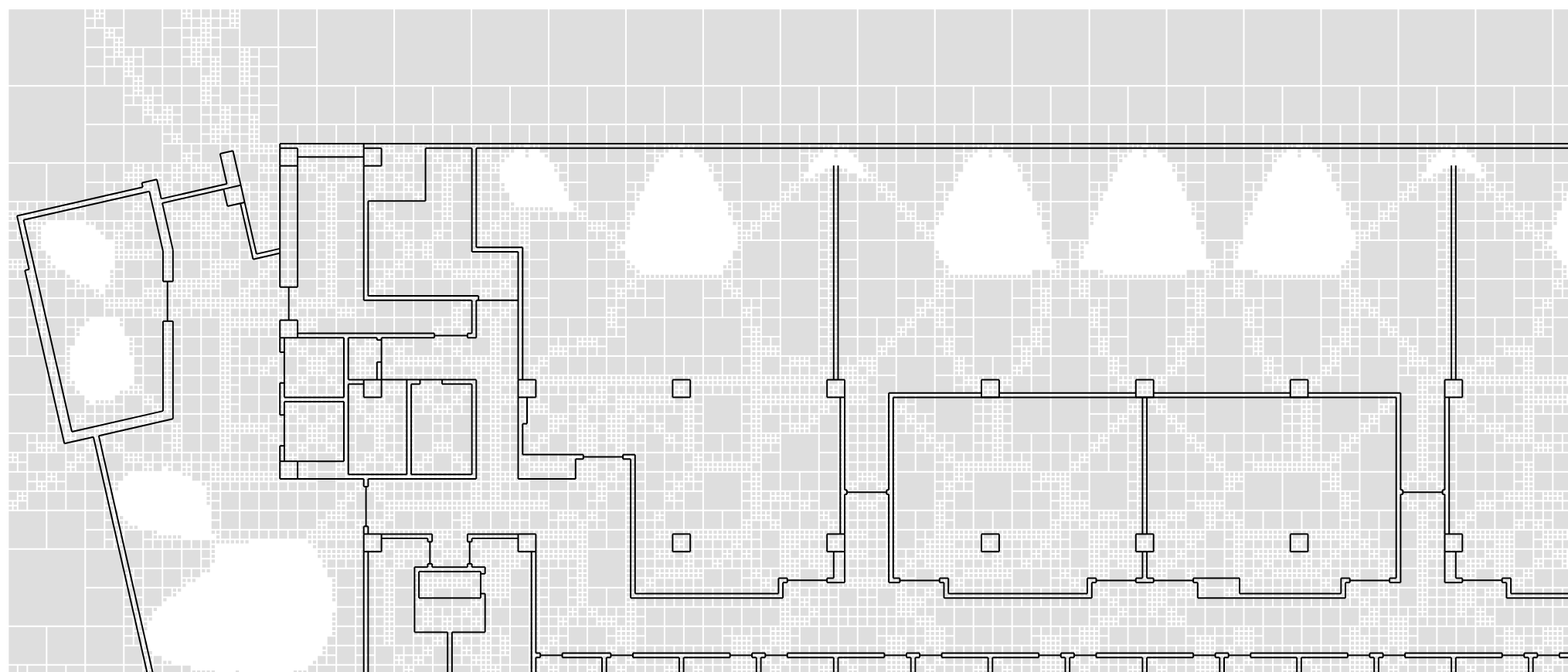
D3 v4 page, settled after 480 driven frames (8 s of simulated time); the page loaded 1 data file(s).


			d3.csv("vis.csv", function(data) {
				var dot_data = Array();
				var line_data = Array();
				var field_with_line_data = Array();
				// Data filtering and clustering.
				for (idx = 0; idx < data.length; idx++) {
					data[idx]["X1"] = parseFloat( data[idx]["X1"] );
					data[idx]["Y1"] = parseFloat( data[idx]["Y1"] );
					data[idx]["X2"] = parseFloat( data[idx]["X2"] );
					data[idx]["Y2"] = parseFloat( data[idx]["Y2"] );
					data[idx]["XMid"] = parseFloat( data[idx]["XMid"] );
					data[idx]["YMid"] = parseFloat( data[idx]["YMid"] );
					data[idx]["X3"] = parseFloat( data[idx]["X3"] );
					data[idx]["Y3"] = parseFloat( data[idx]["Y3"] );
					data[idx]["X4"] = parseFloat( data[idx]["X4"] );
					data[idx]["Y4"] = parseFloat( data[idx]["Y4"] );
					data[idx]["X5"] = parseFloat( data[idx]["X5"] );
					data[idx]["Y5"] = parseFloat( data[idx]["Y5"] );
					data[idx]["X6"] = parseFloat( data[idx]["X6"] );
					data[idx]["Y6"] = parseFloat( data[idx]["Y6"] );
					if (data[idx]["Label1"] == "Dot")
						dot_data.push(data[idx]);
					else if (data[idx]["Label1"] == "Line")
						line_data.push(data[idx]);
					else if (data[idx]["Label1"] == "Field"){
						if(data[idx]["Label2"] == "Line")
						 	field_with_line_data.push(data[idx]);
					}
				}
				// Setup SVG canvas.
				var size = 4500;
				var x_threshold = 2350;
				var y_threshold = 2100;
				var svg1 = d3.select("body")
							 .append("svg")
							 .attr("width", size)
							 .attr("height", size);
				// Reverse y axis to fit the convention followed by SVG formate and code.
				var y_scale = d3.scaleLinear()
								.domain([0, 5000])
								.range([5000, 0]) 
				// Setup the background color.
				svg1.selectAll("background")
					.data([1])
					.enter()
					.append("rect")
					.attr("x", 0)
					.attr("y", 0)
					.attr("width", size)
					.attr("height", size)
					.attr("fill", "white");
				// Draw the Approximate Nearest Neighbor Field.
				// moves the grey square subfields 
				svg1.selectAll("field_with_line")
					.data(field_with_line_data)
					.enter()
					.append("rect")
					.attr("x", function(d) { return d["X1"] / 10 - 3350 + x_threshold; })
					.attr("y", function(d) { return y_scale(d["Y1"] / 10) - (d["Y2"] - d["Y1"]) / 10 - 2600 + y_threshold; })
					.attr("width", function(d) { return (d["X2"] - d["X1"]) / 10; })
					.attr("height", function(d) { return (d["Y2"] - d["Y1"]) / 10; })
					.attr("style", "stroke:white")
					.attr("stroke-width", 2)
					.attr("fill", "grey")
					.attr("opacity", 0.25)
					.on("mouseover", function(d) {
						d3.select(this)
						  .transition()
						  .duration(1000)
						  .attr("opacity", 0.8);
						// a part of "X"
						svg1.append("line")
							.attr("id", "name1")
							.attr("style", "stroke:white")
							.attr("stroke-width", 2)
							.attr("x1", d["XMid"] / 10 - 3350 + x_threshold)
							.attr("y1", y_scale(d["YMid"] / 10) - 2600 + y_threshold)
							.attr("x2", d["XMid"] / 10 - 3350 + x_threshold)
							.attr("y2", y_scale(d["YMid"] / 10) - 2600 + y_threshold)
							.transition()
							.duration(1000)
							.attr("x1", d["XMid"] / 10 - 5 - 3350 + x_threshold)
							.attr("y1", y_scale(d["YMid"] / 10) - 5 - 2600 + y_threshold)
							.attr("x2", d["XMid"] / 10 + 5 - 3350 + x_threshold)
							.attr("y2", y_scale(d["YMid"] / 10) + 5 - 2600 + y_threshold);
						// nearest element
						svg1.append("line")
							.attr("id", "name0")
							.attr("x1", d["X3"] / 10 - 3350 + x_threshold)
							.attr("y1", y_scale(d["Y3"] / 10) - 2600 + y_threshold)
							.attr("x2", d["X4"] / 10 - 3350 + x_threshold)
							.attr("y2", y_scale(d["Y4"] / 10) - 2600 + y_threshold)
							.attr("style", "stroke:black")
							.attr("stroke-width", 2.5)
							.transition()
							.duration(1000)
							.attr("style", "stroke:royalblue")
							.attr("stroke-width", 3.5);
						// second nearest element
						svg1.append("line")
							.attr("id", "name0")
							.attr("x1", d["X5"] / 10 - 3350 + x_threshold)
							.attr("y1", y_scale(d["Y5"] / 10) - 2600 + y_threshold)
							.attr("x2", d["X6"] / 10 - 3350 + x_threshold)
							.attr("y2", y_scale(d["Y6"] / 10) - 2600 + y_threshold)
							.attr("style", "stroke:black")
							.attr("stroke-width", 2.5)
							.transition()
							.duration(1000)
							.attr("style", "stroke:hotpink")
							.attr("stroke-width", 3.5);
						// another part of "X"
						svg1.append("line")
							.attr("id", "name1")
							.attr("style", "stroke:white")
							.attr("stroke-width", 2)
							.attr("x1", d["XMid"] / 10 - 3350 + x_threshold)
							.attr("y1", y_scale(d["YMid"] / 10) - 2600 + y_threshold)
							.attr("x2", d["XMid"] / 10 - 3350 + x_threshold)
							.attr("y2", y_scale(d["YMid"] / 10) - 2600 + y_threshold)
							.transition()
							.duration(1000)
							.attr("x1", d["XMid"] / 10 + 5 - 3350 + x_threshold)
							.attr("y1", y_scale(d["YMid"] / 10) - 5 - 2600 + y_threshold)
							.attr("x2", d["XMid"] / 10 - 5 - 3350 + x_threshold)
							.attr("y2", y_scale(d["YMid"] / 10) + 5 - 2600 + y_threshold);
					})
					.on("mouseout", function(d) {
						d3.select(this)
						  .transition()
						  .duration(500)
						  .attr("opacity", 0.2);
						svg1.selectAll("#name0")
							.transition()
							.duration(500)
							.attr("stroke-width", 0)
							.remove();
						svg1.selectAll("#name1")
							.transition()
							.duration(500)
							.attr("stroke-width", 0)
							.remove();
					});
					// Draw the basic elements.
					// black lines on ANNF
					svg1.selectAll("line")
						.data(line_data)
						.enter()
						.append("line")
						.attr("x1", function(d) { return d["X1"] / 10 - 3350 + x_threshold; })
						.attr("y1", function(d) { return y_scale(d["Y1"] / 10) - 2600 + y_threshold; })
						.attr("x2", function(d) { return d["X2"] / 10 - 3350 + x_threshold; })
						.attr("y2", function(d) { return y_scale(d["Y2"] / 10) - 2600 + y_threshold; })
						.attr("style", "stroke:black")
						.attr("stroke-width", 2);	
			});
		

### data: vis.csv
Label1, X1, Y1, X2, Y2, R1, XMid, YMid, Label2, X3, Y3, X4, Y4, R2
Line, 14817, 31382, 15046, 31382
Line, 15046, 31382, 15046, 31153
Line, 15046, 31153, 14817, 31153
Line, 14817, 31153, 14817, 31382
Line, 37797, 28384, 38026, 28384
Line, 38026, 28384, 38026, 28156
Line, 38026, 28156, 37797, 28156
Line, 37797, 28156, 37797, 28384
Line, 37797, 26386, 38026, 26386
Line, 38026, 26386, 38026, 26158
Line, 38026, 26158, 37797, 26158
Line, 37797, 26158, 37797, 26386
Line, 33801, 23389, 34029, 23389
Line, 34029, 23389, 34029, 23160
Line, 34029, 23160, 33801, 23160
Line, 33801, 23160, 33801, 23389
Line, 34800, 26386, 35028, 26386
Line, 35028, 26386, 35028, 26158
Line, 35028, 26158, 34800, 26158
Line, 34800, 26158, 34800, 26386
Line, 34800, 28384, 35028, 28384
Line, 35028, 28384, 35028, 28156
Line, 35028, 28156, 34800, 28156
Line, 34800, 28156, 34800, 28384
Line, 32802, 28384, 33030, 28384
Line, 33030, 28384, 33030, 28156
Line, 33030, 28156, 32802, 28156
Line, 32802, 28156, 32802, 28384
Line, 32802, 26386, 33030, 26386
Line, 33030, 26386, 33030, 26158
Line, 33030, 26158, 32802, 26158
Line, 32802, 26158, 32802, 26386
Line, 32802, 23389, 33030, 23389
Line, 33030, 23389, 33030, 23160
Line, 33030, 23160, 32802, 23160
Line, 32802, 23160, 32802, 23389
Line, 30803, 23389, 31032, 23389
Line, 31032, 23389, 31032, 23160
Line, 31032, 23160, 30803, 23160
Line, 30803, 23160, 30803, 23389
Line, 30803, 26386, 31032, 26386
Line, 31032, 26386, 31032, 26158
Line, 31032, 26158, 30803, 26158
Line, 30803, 26158, 30803, 26386
Line, 30803, 28384, 31032, 28384
Line, 31032, 28384, 31032, 28156
Line, 31032, 28156, 30803, 28156
Line, 30803, 28156, 30803, 28384
Line, 28805, 28384, 29033, 28384
Line, 29033, 28384, 29033, 28156
Line, 29033, 28156, 28805, 28156
Line, 28805, 28156, 28805, 28384
Line, 28805, 26386, 29033, 26386
Line, 29033, 26386, 29033, 26158
Line, 29033, 26158, 28805, 26158
Line, 28805, 26158, 28805, 26386
Line, 28805, 23389, 29033, 23389
Line, 29033, 23389, 29033, 23160
Line, 29033, 23160, 28805, 23160
Line, 28805, 23160, 28805, 23389
... 22,502 more rows